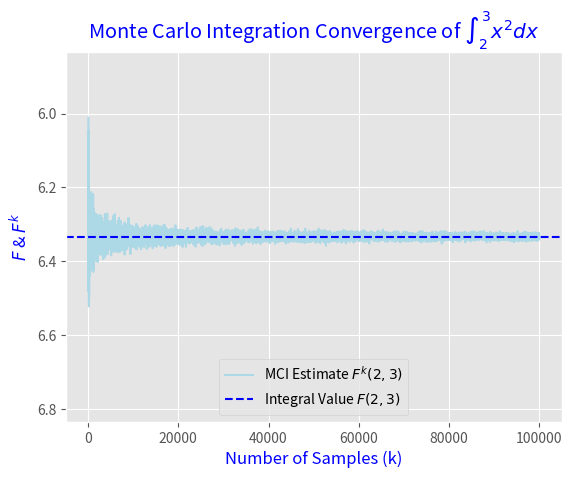

Generate this figure with matplotlib:
# Importing Libraries
import numpy as np
import matplotlib
import matplotlib.pyplot as plt

# Creating our function to integrate
f = lambda x: x**2  

# Value of F(2, 3)
integral = 19/3.0

# Creating F^{k}(a,b)
def F(a, b, f, k):
  x = np.random.uniform(a, b, k)
  f_avg = (f(x).sum())/ float(k)
  return (b-a)* f_avg

# Creating a list of domain values (k)
domain_k = [i for i in range(100, 100000, 10)]

# Creating a list of F^{k}(2, 3) values
approx_integ = [F(2, 3, f, i) for i in domain_k]

plt.figure()
matplotlib.style.use('ggplot')

# Setting the bounds of the y-axis on our plot
plt.ylim(integral+.5, integral - .5)

# Creating plots
plt.plot(domain_k, approx_integ, color = "lightblue")  # Plotting F^{k}(2, 3)
plt.axhline(integral, color = 'blue', linestyle = '--' )  # Plotting F(2, 3)

# Legends, title, and labels
plt.legend(["MCI Estimate $F^{k}(2, 3)$", f"Integral Value $F(2, 3)$"], loc = "lower center")
plt.title("Monte Carlo Integration Convergence of $\int_{2}^{3} x^{2}dx$", color = 'blue')
plt.xlabel("Number of Samples (k)", color = 'blue')
plt.ylabel("$F$ & $F^{k}$", color = 'blue')

# Saving the figure (optional)
plt.savefig("mci_convergence.jpg")

def compute_volume(G):
  vol = 1;
  for edge in G:
    vol *= (edge[1] - edge[0])
  return vol

def sample_domain(G, k_samples):
  d = len(G)
  edge_one = G[0]
  component_samples = np.random.uniform(edge_one[0], edge_one[1], k_samples)
  for edge in range(1, d):
    new_edge = G[edge]
    samples = np.random.uniform(new_edge[0], new_edge[1], k_samples)
    component_samples = np.vstack((component_samples, samples))
  return component_samples.T

def compute_integral(f, G, k_samples):
  volume = compute_volume(G)
  sample_points = sample_domain(G, k_samples)
  f_values = []
  for point in sample_points:
    f_values.append(f(*point))
  return volume * np.mean(f_values)



